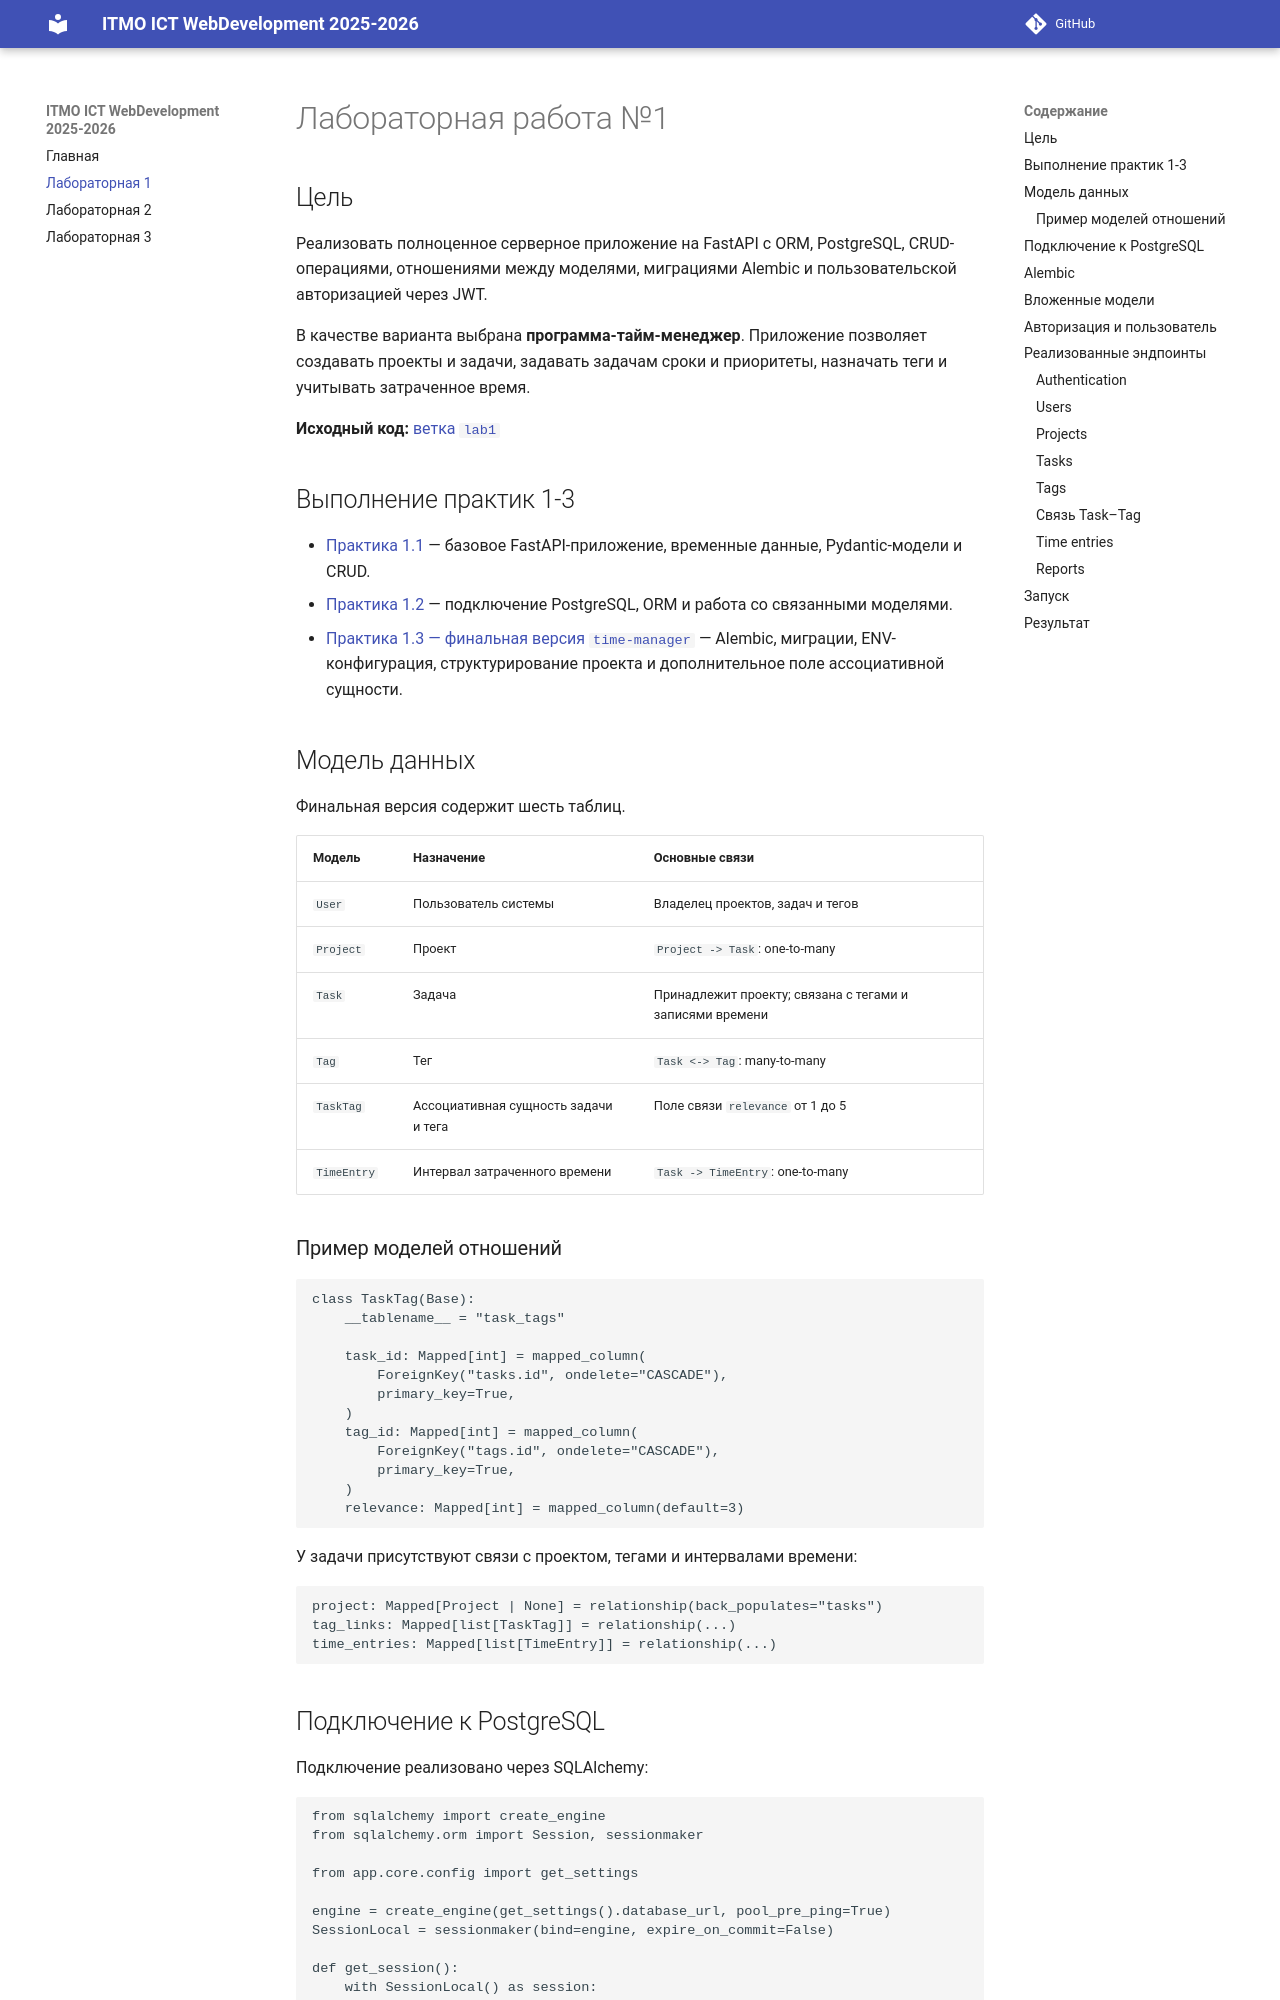

repository: brokenken/ITMO_ICT_WebDevelopment_tools_2025-2026 · page: lab1/index.html · generator: mkdocs

# Лабораторная работа №1

## Цель

Реализовать полноценное серверное приложение на FastAPI с ORM, PostgreSQL,
CRUD-операциями, отношениями между моделями, миграциями Alembic и
пользовательской авторизацией через JWT.

В качестве варианта выбрана **программа-тайм-менеджер**. Приложение позволяет
создавать проекты и задачи, задавать задачам сроки и приоритеты, назначать теги
и учитывать затраченное время.

**Исходный код:** [ветка `lab1`](https://github.com/brokenken/ITMO_ICT_WebDevelopment_tools_2025-2026/tree/lab1/students/k3339/Shukalov_Andrey/Lr_1)

## Выполнение практик 1-3

- [Практика 1.1](https://github.com/brokenken/ITMO_ICT_WebDevelopment_tools_2025-2026/tree/lab1/students/k3339/Shukalov_Andrey/Lr_1/Practise_1) — базовое FastAPI-приложение, временные данные, Pydantic-модели и CRUD.
- [Практика 1.2](https://github.com/brokenken/ITMO_ICT_WebDevelopment_tools_2025-2026/tree/lab1/students/k3339/Shukalov_Andrey/Lr_1/Practise_2) — подключение PostgreSQL, ORM и работа со связанными моделями.
- [Практика 1.3 — финальная версия `time-manager`](https://github.com/brokenken/ITMO_ICT_WebDevelopment_tools_2025-2026/tree/lab1/students/k3339/Shukalov_Andrey/Lr_1/time-manager) — Alembic, миграции, ENV-конфигурация, структурирование проекта и дополнительное поле ассоциативной сущности.



## Модель данных

Финальная версия содержит шесть таблиц.

| Модель | Назначение | Основные связи |
|---|---|---|
| `User` | Пользователь системы | Владелец проектов, задач и тегов |
| `Project` | Проект | `Project -> Task`: one-to-many |
| `Task` | Задача | Принадлежит проекту; связана с тегами и записями времени |
| `Tag` | Тег | `Task <-> Tag`: many-to-many |
| `TaskTag` | Ассоциативная сущность задачи и тега | Поле связи `relevance` от 1 до 5 |
| `TimeEntry` | Интервал затраченного времени | `Task -> TimeEntry`: one-to-many |
